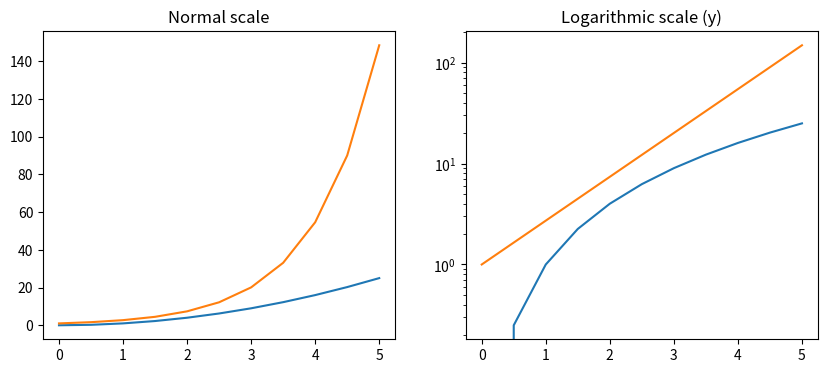
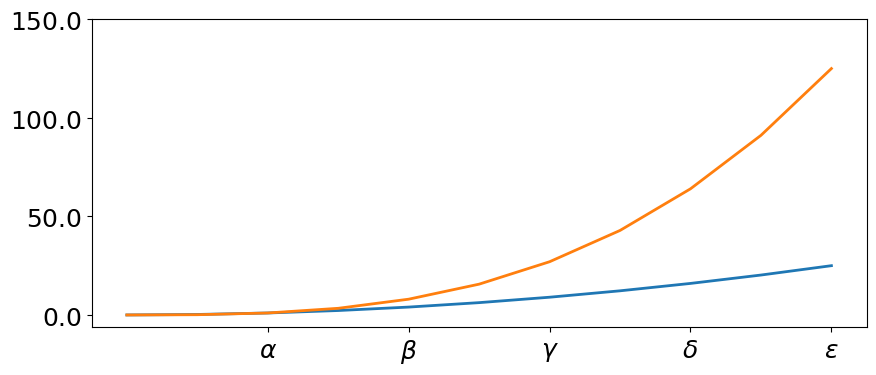
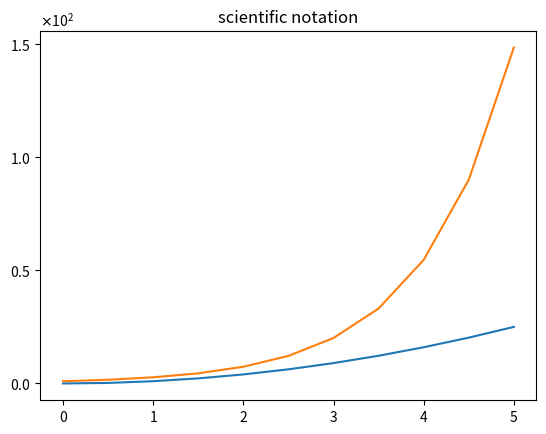
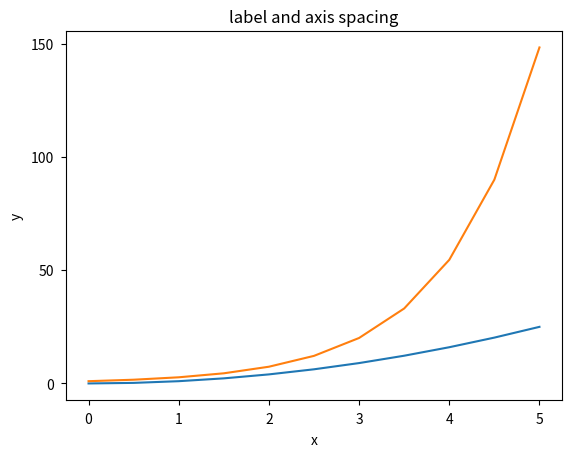
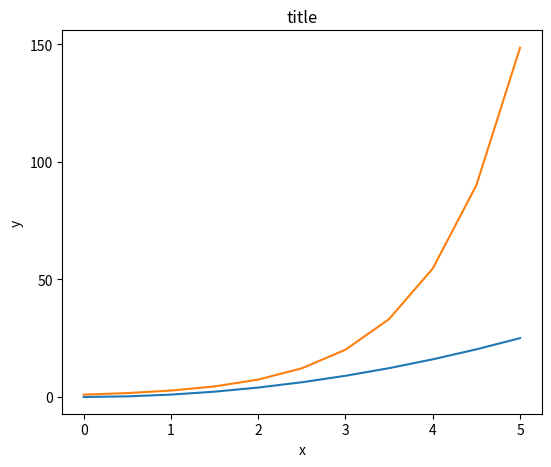
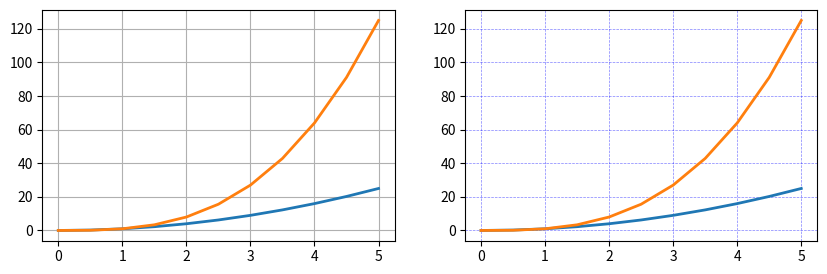
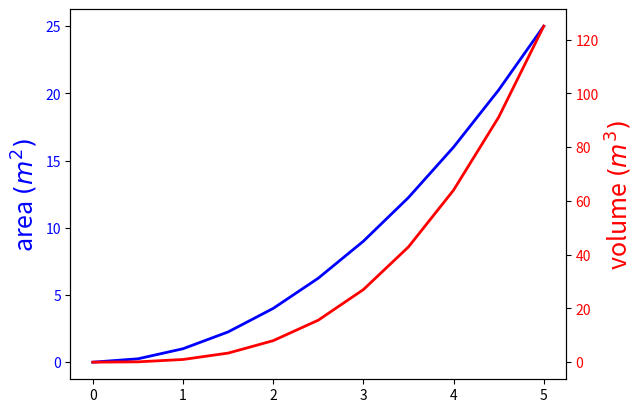
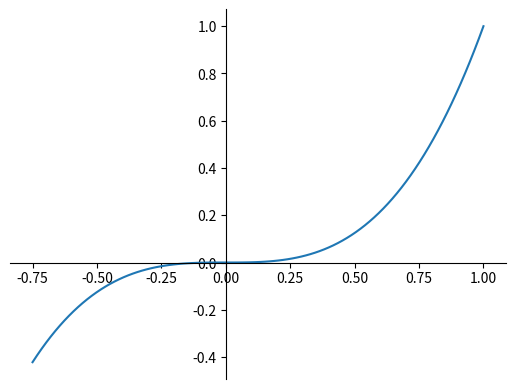
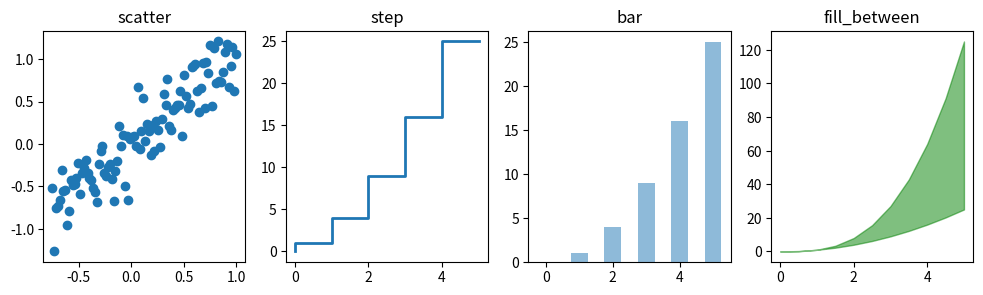
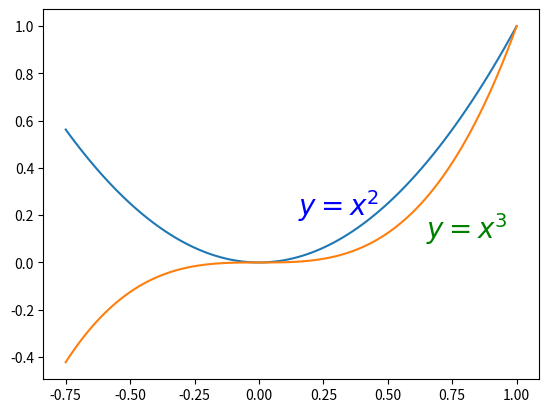
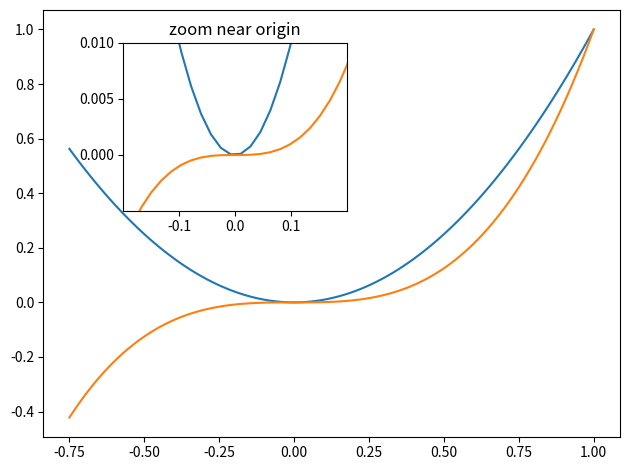
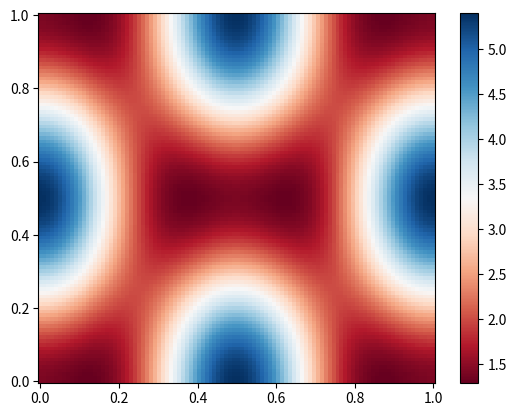

Reproduce these figures in Python, in order.
import matplotlib.pyplot as plt



import numpy as np

x = np.linspace(0, 5, 11)

y = x ** 2





fig, axes = plt.subplots(1, 2, figsize=(10,4))

      

axes[0].plot(x, x**2, x, np.exp(x))

axes[0].set_title("Normal scale")



axes[1].plot(x, x**2, x, np.exp(x))

axes[1].set_yscale("log")

axes[1].set_title("Logarithmic scale (y)");
fig, ax = plt.subplots(figsize=(10, 4))



ax.plot(x, x**2, x, x**3, lw=2)



ax.set_xticks([1, 2, 3, 4, 5])

ax.set_xticklabels([r'$\alpha$', r'$\beta$', r'$\gamma$', r'$\delta$', r'$\epsilon$'], fontsize=18)



yticks = [0, 50, 100, 150]

ax.set_yticks(yticks)

ax.set_yticklabels(["$%.1f$" % y for y in yticks], fontsize=18); # use LaTeX formatted labels
fig, ax = plt.subplots(1, 1)

      

ax.plot(x, x**2, x, np.exp(x))

ax.set_title("scientific notation")



ax.set_yticks([0, 50, 100, 150])



from matplotlib import ticker

formatter = ticker.ScalarFormatter(useMathText=True)

formatter.set_scientific(True) 

formatter.set_powerlimits((-1,1)) 

ax.yaxis.set_major_formatter(formatter) 
# distance between x and y axis and the numbers on the axes

plt.rcParams['xtick.major.pad'] = 5

plt.rcParams['ytick.major.pad'] = 5



fig, ax = plt.subplots(1, 1)

      

ax.plot(x, x**2, x, np.exp(x))

ax.set_yticks([0, 50, 100, 150])



ax.set_title("label and axis spacing")



# padding between axis label and axis numbers

ax.xaxis.labelpad = 5

ax.yaxis.labelpad = 5



ax.set_xlabel("x")

ax.set_ylabel("y");
# restore defaults

plt.rcParams['xtick.major.pad'] = 3

plt.rcParams['ytick.major.pad'] = 3
fig, ax = plt.subplots(1, 1)

      

ax.plot(x, x**2, x, np.exp(x))

ax.set_yticks([0, 50, 100, 150])



ax.set_title("title")

ax.set_xlabel("x")

ax.set_ylabel("y")



fig.subplots_adjust(left=0.15, right=.9, bottom=0.1, top=0.9);
fig, axes = plt.subplots(1, 2, figsize=(10,3))



# default grid appearance

axes[0].plot(x, x**2, x, x**3, lw=2)

axes[0].grid(True)



# custom grid appearance

axes[1].plot(x, x**2, x, x**3, lw=2)

axes[1].grid(color='b', alpha=0.5, linestyle='dashed', linewidth=0.5)
fig, ax = plt.subplots(figsize=(6,2))



ax.spines['bottom'].set_color('blue')

ax.spines['top'].set_color('blue')



ax.spines['left'].set_color('red')

ax.spines['left'].set_linewidth(2)



# turn off axis spine to the right

ax.spines['right'].set_color("none")

ax.yaxis.tick_left() # only ticks on the left side
fig, ax1 = plt.subplots()



ax1.plot(x, x**2, lw=2, color="blue")

ax1.set_ylabel(r"area $(m^2)$", fontsize=18, color="blue")

for label in ax1.get_yticklabels():

    label.set_color("blue")

    

ax2 = ax1.twinx()

ax2.plot(x, x**3, lw=2, color="red")

ax2.set_ylabel(r"volume $(m^3)$", fontsize=18, color="red")

for label in ax2.get_yticklabels():

    label.set_color("red")
fig, ax = plt.subplots()



ax.spines['right'].set_color('none')

ax.spines['top'].set_color('none')



ax.xaxis.set_ticks_position('bottom')

ax.spines['bottom'].set_position(('data',0)) # set position of x spine to x=0



ax.yaxis.set_ticks_position('left')

ax.spines['left'].set_position(('data',0))   # set position of y spine to y=0



xx = np.linspace(-0.75, 1., 100)

ax.plot(xx, xx**3);
n = np.array([0,1,2,3,4,5])
fig, axes = plt.subplots(1, 4, figsize=(12,3))



axes[0].scatter(xx, xx + 0.25*np.random.randn(len(xx)))

axes[0].set_title("scatter")



axes[1].step(n, n**2, lw=2)

axes[1].set_title("step")



axes[2].bar(n, n**2, align="center", width=0.5, alpha=0.5)

axes[2].set_title("bar")



axes[3].fill_between(x, x**2, x**3, color="green", alpha=0.5);

axes[3].set_title("fill_between");
fig, ax = plt.subplots()



ax.plot(xx, xx**2, xx, xx**3)



ax.text(0.15, 0.2, r"$y=x^2$", fontsize=20, color="blue")

ax.text(0.65, 0.1, r"$y=x^3$", fontsize=20, color="green");
fig, ax = plt.subplots(2, 3)

fig.tight_layout()
fig = plt.figure()

ax1 = plt.subplot2grid((3,3), (0,0), colspan=3)

ax2 = plt.subplot2grid((3,3), (1,0), colspan=2)

ax3 = plt.subplot2grid((3,3), (1,2), rowspan=2)

ax4 = plt.subplot2grid((3,3), (2,0))

ax5 = plt.subplot2grid((3,3), (2,1))

fig.tight_layout()
import matplotlib.gridspec as gridspec
fig = plt.figure()



gs = gridspec.GridSpec(2, 3, height_ratios=[2,1], width_ratios=[1,2,1])

for g in gs:

    ax = fig.add_subplot(g)

    

fig.tight_layout()
fig, ax = plt.subplots()



ax.plot(xx, xx**2, xx, xx**3)

fig.tight_layout()



# inset

inset_ax = fig.add_axes([0.2, 0.55, 0.35, 0.35]) # X, Y, width, height



inset_ax.plot(xx, xx**2, xx, xx**3)

inset_ax.set_title('zoom near origin')



# set axis range

inset_ax.set_xlim(-.2, .2)

inset_ax.set_ylim(-.005, .01)



# set axis tick locations

inset_ax.set_yticks([0, 0.005, 0.01])

inset_ax.set_xticks([-0.1,0,.1]);
alpha = 0.7

phi_ext = 2 * np.pi * 0.5



def flux_qubit_potential(phi_m, phi_p):

    return 2 + alpha - 2 * np.cos(phi_p) * np.cos(phi_m) - alpha * np.cos(phi_ext - 2*phi_p)
phi_m = np.linspace(0, 2*np.pi, 100)

phi_p = np.linspace(0, 2*np.pi, 100)

X,Y = np.meshgrid(phi_p, phi_m)

Z = flux_qubit_potential(X, Y).T
fig, ax = plt.subplots()



p = ax.pcolor(X/(2*np.pi), Y/(2*np.pi), Z, cmap=plt.cm.RdBu, vmin=abs(Z).min(), vmax=abs(Z).max())

cb = fig.colorbar(p, ax=ax)
fig, ax = plt.subplots()



im = ax.imshow(Z, cmap=plt.cm.RdBu, vmin=abs(Z).min(), vmax=abs(Z).max(), extent=[0, 1, 0, 1])

im.set_interpolation('bilinear')



cb = fig.colorbar(im, ax=ax)
fig, ax = plt.subplots()



cnt = ax.contour(Z, cmap=plt.cm.RdBu, vmin=abs(Z).min(), vmax=abs(Z).max(), extent=[0, 1, 0, 1])
from mpl_toolkits.mplot3d.axes3d import Axes3D
fig = plt.figure(figsize=(14,6))



# `ax` is a 3D-aware axis instance because of the projection='3d' keyword argument to add_subplot

ax = fig.add_subplot(1, 2, 1, projection='3d')



p = ax.plot_surface(X, Y, Z, rstride=4, cstride=4, linewidth=0)



# surface_plot with color grading and color bar

ax = fig.add_subplot(1, 2, 2, projection='3d')

p = ax.plot_surface(X, Y, Z, rstride=1, cstride=1, cmap=plt.cm.coolwarm, linewidth=0, antialiased=False)

cb = fig.colorbar(p, shrink=0.5)
fig = plt.figure(figsize=(8,6))



ax = fig.add_subplot(1, 1, 1, projection='3d')



p = ax.plot_wireframe(X, Y, Z, rstride=4, cstride=4)
fig = plt.figure(figsize=(8,6))



ax = fig.add_subplot(1,1,1, projection='3d')



ax.plot_surface(X, Y, Z, rstride=4, cstride=4, alpha=0.25)

cset = ax.contour(X, Y, Z, zdir='z', offset=-np.pi, cmap=plt.cm.coolwarm)

cset = ax.contour(X, Y, Z, zdir='x', offset=-np.pi, cmap=plt.cm.coolwarm)

cset = ax.contour(X, Y, Z, zdir='y', offset=3*np.pi, cmap=plt.cm.coolwarm)



ax.set_xlim3d(-np.pi, 2*np.pi);

ax.set_ylim3d(0, 3*np.pi);

ax.set_zlim3d(-np.pi, 2*np.pi);